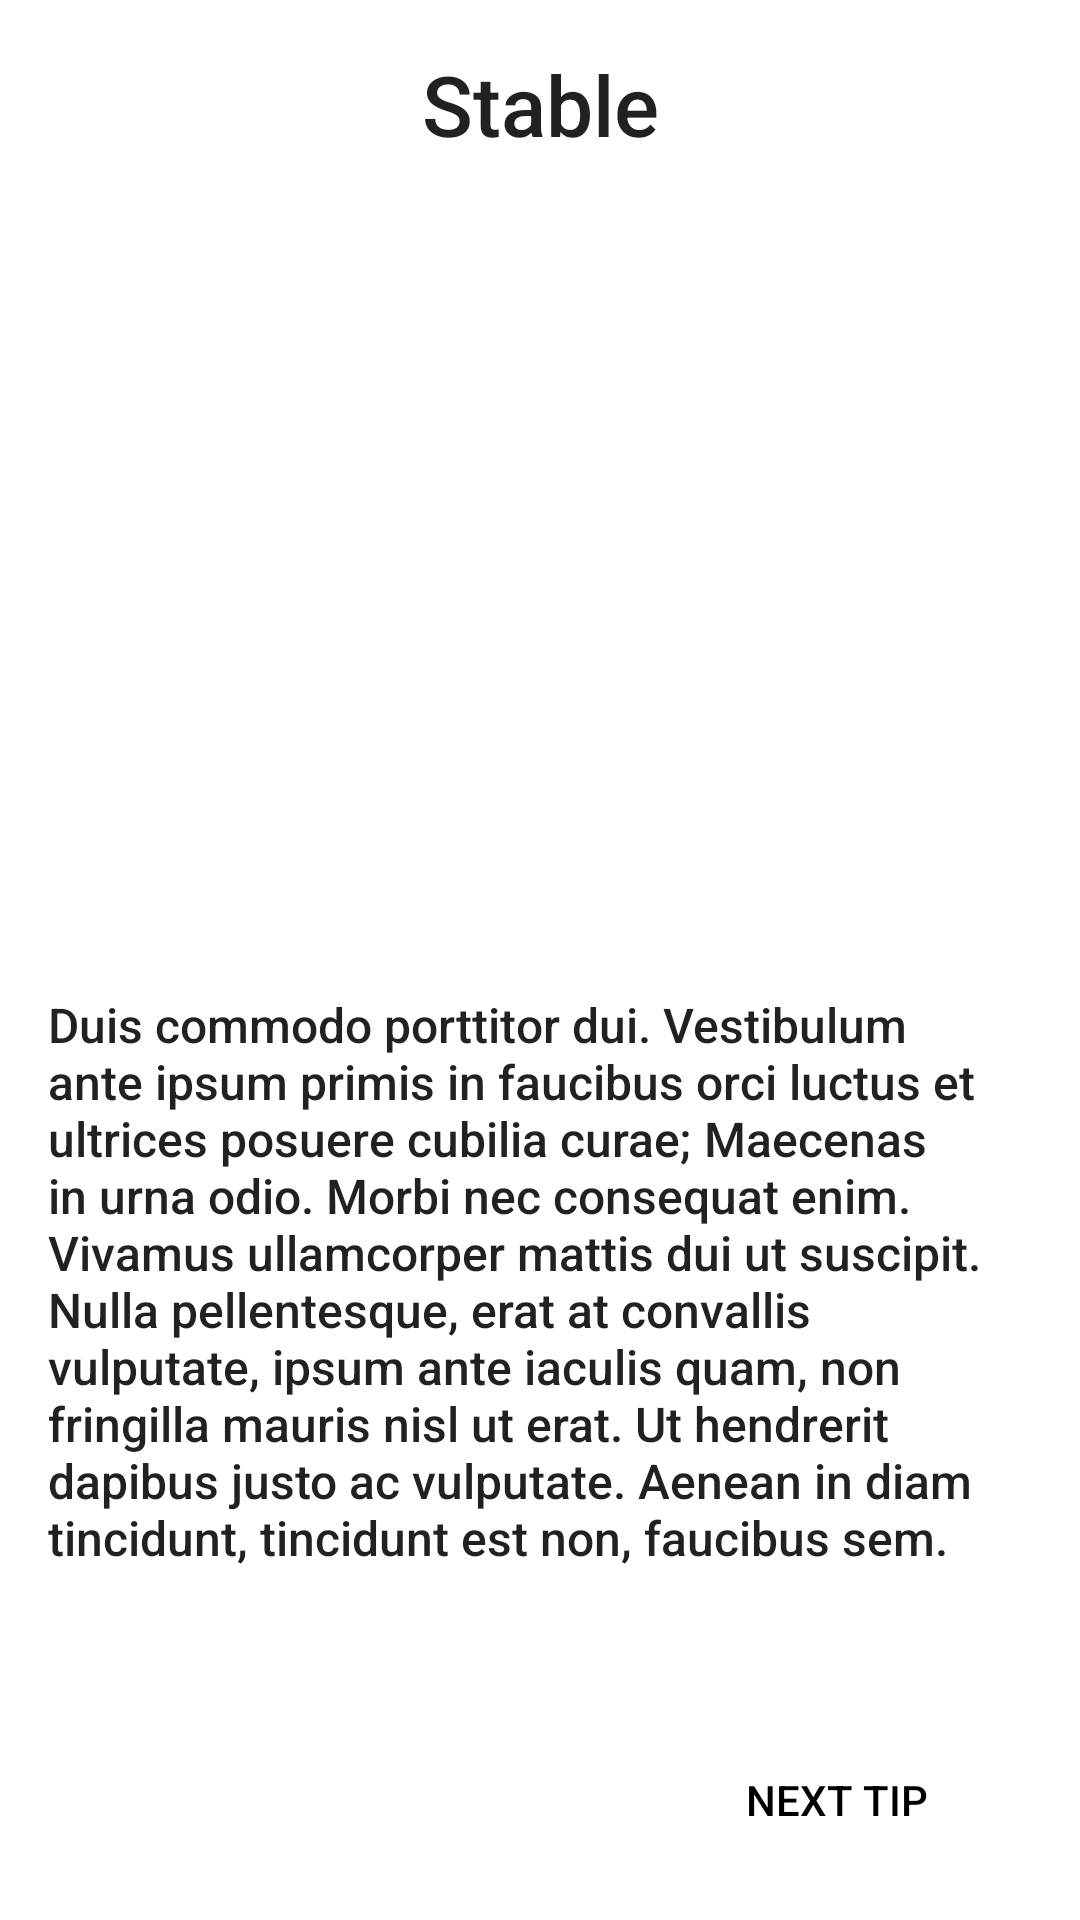

Layout XML and referenced resources for this Android screen:
<!-- AndroidManifest.xml: application theme Theme.WeatherForEveryone -->
<!-- res/layout/fragment_page2.xml -->
<?xml version="1.0" encoding="utf-8"?>
<layout xmlns:android="http://schemas.android.com/apk/res/android"
    xmlns:tools="http://schemas.android.com/tools"
    xmlns:app="http://schemas.android.com/apk/res-auto">

    <data>
        <variable
            name="viewModel"
            type="com.gekaradchenko.weatherforeveryone.viewpager.pagefragments.PageViewModel" />

    </data>

    <androidx.constraintlayout.widget.ConstraintLayout
        android:layout_width="match_parent"
        android:layout_height="match_parent"
        tools:context=".viewpager.pagefragments.Page2Fragment">

        <TextView
            android:id="@+id/page2FragmentTitleTextView"
            android:layout_width="wrap_content"
            android:layout_height="wrap_content"
            android:layout_margin="@dimen/page_fragment_margin"
            android:text="@string/stable"
            android:textAppearance="@style/TextAppearance.AppCompat.Title"
            android:textSize="@dimen/page_fragment_title_size"
            app:layout_constraintBottom_toTopOf="@+id/page2FragmentImageView"
            app:layout_constraintEnd_toEndOf="parent"
            app:layout_constraintStart_toStartOf="parent"
            app:layout_constraintTop_toTopOf="parent" />

        <ImageView
            android:id="@+id/page2FragmentImageView"
            android:layout_width="0dp"
            android:layout_height="0dp"
            android:src="@drawable/sun_and_clouds"
            app:layout_constraintBottom_toTopOf="@+id/scrollView"
            app:layout_constraintEnd_toEndOf="parent"
            app:layout_constraintStart_toStartOf="parent"
            app:layout_constraintTop_toBottomOf="@+id/page2FragmentTitleTextView"
            tools:src="@tools:sample/avatars" />

        <androidx.core.widget.NestedScrollView
            android:id="@+id/scrollView"
            android:layout_width="0dp"
            android:layout_height="0dp"
            app:layout_constraintBottom_toTopOf="@+id/page2NextButton"
            app:layout_constraintEnd_toEndOf="parent"

            app:layout_constraintStart_toStartOf="parent"
            app:layout_constraintTop_toBottomOf="@+id/page2FragmentImageView">

            <TextView
                android:id="@+id/page2FragmentTextTextView"
                android:layout_width="match_parent"
                android:layout_height="match_parent"
                android:layout_margin="@dimen/page_fragment_margin"
                android:text="@string/second_fragment_text_2"
                android:textAppearance="@style/TextAppearance.AppCompat.Body2"
                android:textSize="@dimen/page_fragment_text_size" />

        </androidx.core.widget.NestedScrollView>

        <Button
            android:id="@+id/page2NextButton"
            style="@style/ButtonStyle"
            android:layout_width="@dimen/page_fragment_button_width"
            android:layout_height="wrap_content"
            android:layout_margin="@dimen/page_fragment_margin"
            android:text="@string/next_tip"
            android:onClick="@{()->viewModel.onPageEvent()}"
            app:backgroundTint="@null"
            app:layout_constraintBottom_toBottomOf="parent"
            app:layout_constraintEnd_toEndOf="parent"
            app:layout_constraintTop_toBottomOf="@+id/scrollView" />


    </androidx.constraintlayout.widget.ConstraintLayout>
</layout>
<!-- resources referenced by this layout -->
<resources>
  <dimen name="page_fragment_button_width">130dp</dimen>
  <dimen name="page_fragment_margin">16dp</dimen>
  <dimen name="page_fragment_text_size">16sp</dimen>
  <dimen name="page_fragment_title_size">28sp</dimen>
  <string name="next_tip">next tip</string>
  <string name="second_fragment_text_2">Duis commodo porttitor dui. Vestibulum ante ipsum primis in faucibus orci luctus et ultrices posuere cubilia curae; Maecenas in urna odio. Morbi nec consequat enim. Vivamus ullamcorper mattis dui ut suscipit. Nulla pellentesque, erat at convallis vulputate, ipsum ante iaculis quam, non fringilla mauris nisl ut erat. Ut hendrerit dapibus justo ac vulputate. Aenean in diam tincidunt, tincidunt est non, faucibus sem.</string>
  <string name="stable">Stable</string>
  <style name="ButtonStyle">
          <item name="android:background">@drawable/button_background</item>
          <item name="android:padding">@dimen/button_style_padding</item>
          <item name="android:textColor">@color/black</item>
  
  
      </style>
  <style name="Theme.WeatherForEveryone" parent="Theme.MaterialComponents.DayNight.DarkActionBar">
          
          <item name="colorPrimary">@color/purple_500</item>
          <item name="colorPrimaryVariant">@color/purple_700</item>
          <item name="colorOnPrimary">@color/white</item>
          
          <item name="colorSecondary">@color/teal_200</item>
          <item name="colorSecondaryVariant">@color/teal_700</item>
          <item name="colorOnSecondary">@color/black</item>
          
          <item name="android:statusBarColor" tools:targetApi="l">?attr/colorPrimaryVariant</item>
          
      </style>
  <dimen name="button_style_padding">4dp</dimen>
  <color name="black">#FF000000</color>
  <color name="purple_500">#1A9CD6</color>
  <color name="purple_700">#398FB6</color>
  <color name="white">#FFFFFFFF</color>
  <color name="teal_200">#FF03DAC5</color>
  <color name="teal_700">#FF018786</color>
</resources>
